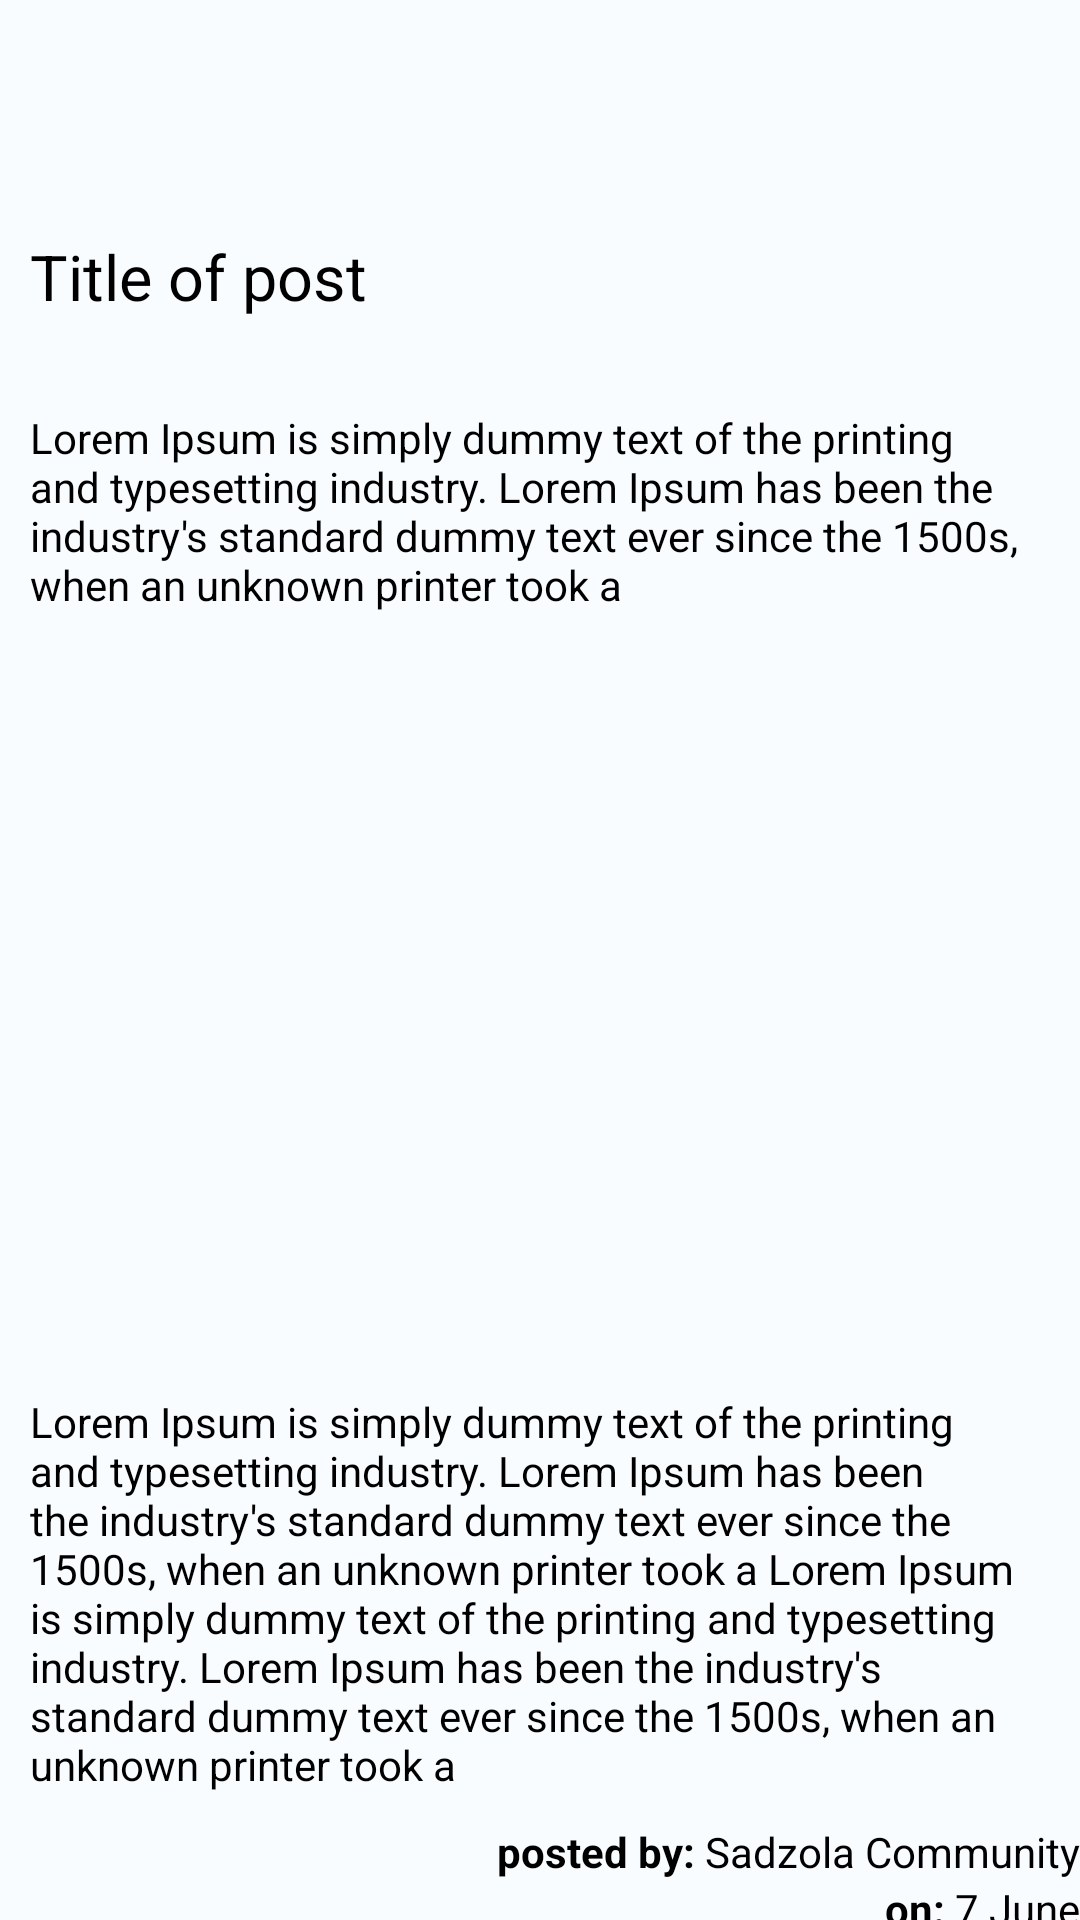

Android layout source for this screen:
<!-- AndroidManifest.xml: application theme Theme.Hopesoninter -->
<!-- res/layout/fragment_post_view.xml -->
<?xml version="1.0" encoding="utf-8"?>
<RelativeLayout xmlns:android="http://schemas.android.com/apk/res/android"
    xmlns:app="http://schemas.android.com/apk/res-auto"
    xmlns:tools="http://schemas.android.com/tools"
    style="@style/LayoutBackground"
    android:layout_width="match_parent"
    android:layout_height="match_parent"
    tools:context=".fragments.post.PostViewFragment">


    <LinearLayout
        android:id="@+id/linear_layout"
        android:layout_width="match_parent"
        android:layout_height="52dp"
        android:layout_marginStart="8dp"
        android:layout_marginTop="8dp"
        android:layout_marginEnd="8dp"
        android:layout_marginBottom="8dp"
        android:gravity="center_vertical"
        android:orientation="vertical">

        <ImageView
            android:id="@+id/back_image_view"
            android:layout_width="wrap_content"
            android:layout_height="match_parent"
            android:paddingLeft="15dp"
            android:paddingRight="15dp"
            android:src="@drawable/ic_arrow_back" />
    </LinearLayout>

    <androidx.core.widget.NestedScrollView
        android:layout_width="match_parent"
        android:layout_height="match_parent"
        android:layout_below="@id/linear_layout">

        <LinearLayout
            android:layout_width="match_parent"
            android:layout_height="wrap_content"
            android:orientation="vertical">

            <TextView
                android:id="@+id/textView5"
                android:layout_width="match_parent"
                android:layout_height="wrap_content"
                android:layout_margin="10dp"
                android:paddingBottom="20dp"
                android:text="Title of post"
                android:textSize="21sp" />

            <TextView
                android:id="@+id/textView6"
                android:layout_width="match_parent"
                android:layout_height="wrap_content"
                android:layout_marginLeft="10dp"
                android:layout_marginRight="10dp"
                android:paddingBottom="10dp"
                android:text="Lorem Ipsum is simply dummy text of the printing and typesetting industry. Lorem Ipsum has been the industry's standard dummy text ever since the 1500s, when an unknown printer took a " />

            <androidx.viewpager.widget.ViewPager
                android:id="@+id/view_pager"
                android:layout_width="match_parent"
                android:layout_height="250dp"
                android:visibility="visible" />

            <TextView
                android:id="@+id/textView7"
                android:layout_width="match_parent"
                android:layout_height="wrap_content"
                android:layout_marginLeft="10dp"
                android:layout_marginRight="10dp"
                android:paddingBottom="10dp"
                android:text="Lorem Ipsum is simply dummy text of the printing and typesetting industry. Lorem Ipsum has been the industry's standard dummy text ever since the 1500s, when an unknown printer took a Lorem Ipsum is simply dummy text of the printing and typesetting industry. Lorem Ipsum has been the industry's standard dummy text ever since the 1500s, when an unknown printer took a " />

            <LinearLayout
                android:layout_width="match_parent"
                android:layout_height="match_parent"
                android:orientation="vertical">

                <LinearLayout
                    android:layout_width="wrap_content"
                    android:layout_height="match_parent"
                    android:layout_gravity="right"
                    android:orientation="horizontal">

                    <TextView
                        android:layout_width="wrap_content"
                        android:layout_height="wrap_content"
                        android:text="posted by: "
                        android:textStyle="bold" />

                    <TextView
                        android:layout_width="wrap_content"
                        android:layout_height="wrap_content"
                        android:text="Sadzola Community" />
                </LinearLayout>

                <LinearLayout
                    android:layout_width="wrap_content"
                    android:layout_height="match_parent"
                    android:layout_gravity="right"
                    android:orientation="horizontal">

                    <TextView
                        android:layout_width="wrap_content"
                        android:layout_height="wrap_content"
                        android:text="on: "
                        android:textStyle="bold" />

                    <TextView
                        android:layout_width="wrap_content"
                        android:layout_height="wrap_content"
                        android:text="7 June" />
                </LinearLayout>
            </LinearLayout>

            <LinearLayout
                android:layout_width="match_parent"
                android:layout_height="wrap_content"
                android:layout_marginLeft="5dp"
                android:layout_marginRight="5dp"
                android:orientation="vertical">

                <LinearLayout
                    android:layout_width="match_parent"
                    android:layout_height="match_parent"
                    android:layout_margin="5dp"
                    android:orientation="vertical">

                    <TextView
                        android:layout_width="match_parent"
                        android:layout_height="wrap_content"
                        android:layout_marginLeft="10dp"
                        android:layout_marginRight="10dp"
                        android:paddingTop="15dp"
                        android:paddingBottom="5dp"
                        android:text="Related posts"
                        android:textSize="21sp" />

                    <androidx.recyclerview.widget.RecyclerView
                        android:id="@+id/related_posts_recycler_view"
                        android:layout_width="match_parent"
                        android:layout_height="wrap_content" />
                </LinearLayout>
            </LinearLayout>

        </LinearLayout>
    </androidx.core.widget.NestedScrollView>
</RelativeLayout>
<!-- resources referenced by this layout -->
<resources>
  <style name="LayoutBackground" parent="ThemeOverlay.AppCompat.Light">
          <item name="android:background">@color/blue_custom</item>
      </style>
  <style name="Theme.Hopesoninter" parent="Theme.MaterialComponents.DayNight.NoActionBar">
          
          <item name="colorPrimary">@color/white_custom</item>
          <item name="colorPrimaryVariant">@color/white_custom</item>
          <item name="colorOnPrimary">@color/black_custom</item>
  
          
          <item name="colorSecondary">@color/white_custom</item>
          <item name="colorSecondaryVariant">@color/white_custom</item>
          <item name="colorOnSecondary">@color/black</item>
  
          
          <item name="android:statusBarColor" tools:targetApi="l">?attr/colorPrimaryVariant</item>
  
          
          <item name="fontFamily">@font/fredoka</item>
          <item name="android:textColor">?attr/colorOnSecondary</item>
      </style>
  <color name="blue_custom">#F9FCFF</color>
  <color name="white_custom">#FFFFFFFF</color>
  <color name="black_custom">#FF111111</color>
  <color name="black">#FF000000</color>
</resources>
